Dataset: Trash_can (GitHub, KazamaRuri/Trash_can). Classes: 厨余垃圾 samples, 易拉罐 samples, 柚子皮 samples, 橘子桔皮 samples, 烟头 samples, 电池 samples (1), 矿泉水瓶 samples, 胡萝卜 samples, 菜叶 samples, 萝卜 samples.

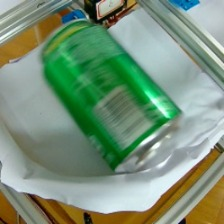
Label: 易拉罐 samples

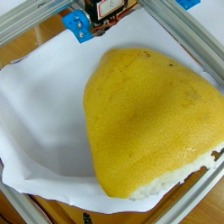
Label: 柚子皮 samples

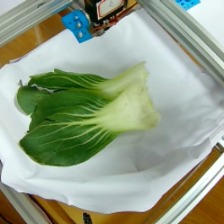
Label: 菜叶 samples

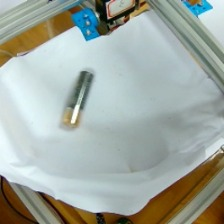
Label: 电池 samples (1)

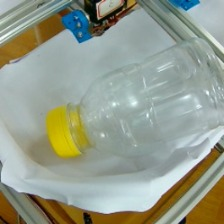
Label: 矿泉水瓶 samples

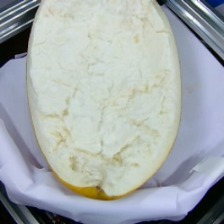
Label: 厨余垃圾 samples
